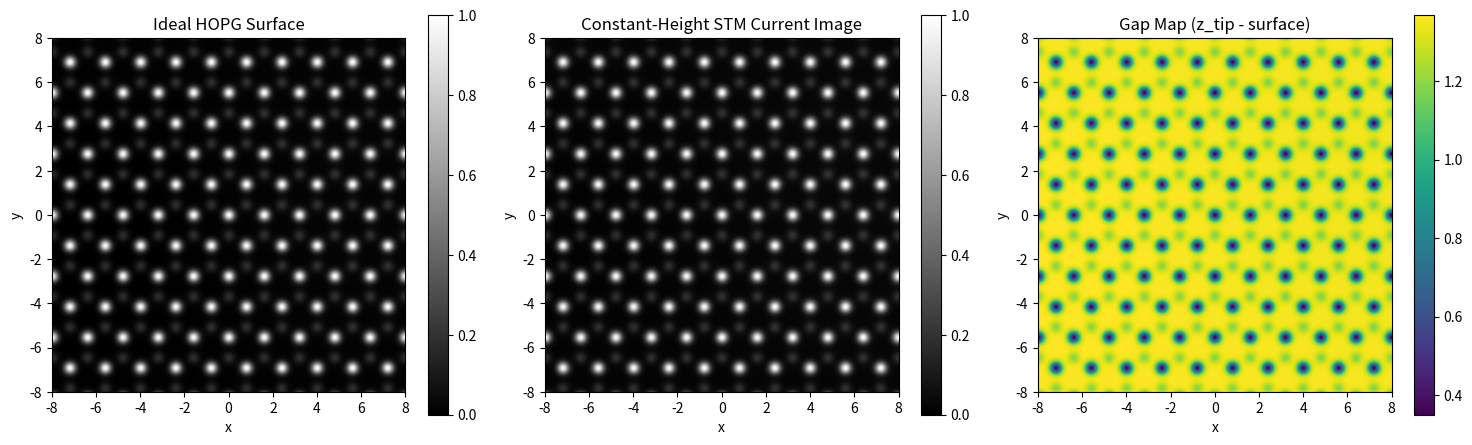

Write Python code to recreate this figure.
import numpy as np
import matplotlib.pyplot as plt


# =========================================================
# 1. 晶格与表面
# =========================================================

def triangular_lattice_points(xmin, xmax, ymin, ymax, a):
    """
    生成二维三角晶格母点阵。
    a: 晶格尺度参数
    """
    points = []

    x_buffer = 2 * a
    y_buffer = 2 * a

    j_step = np.sqrt(3) * a / 2.0
    j_min = int(np.floor((ymin - y_buffer) / j_step)) - 1
    j_max = int(np.ceil((ymax + y_buffer) / j_step)) + 1

    i_min = int(np.floor((xmin - x_buffer) / a)) - 2
    i_max = int(np.ceil((xmax + x_buffer) / a)) + 2

    for j in range(j_min, j_max + 1):
        for i in range(i_min, i_max + 1):
            x = i * a + j * (a / 2.0)
            y = j * (np.sqrt(3) / 2.0 * a)

            if (xmin - x_buffer <= x <= xmax + x_buffer and
                    ymin - y_buffer <= y <= ymax + y_buffer):
                points.append((x, y))

    return points


def make_hopg_sublattices(base_points, a):
    """
    从母点阵生成 HOPG 的两个子晶格 A / B。
    """
    points_A = []
    points_B = []

    dx = a / 2.0
    dy = np.sqrt(3) * a / 6.0

    for x, y in base_points:
        points_A.append((x, y))
        points_B.append((x + dx, y + dy))

    return points_A, points_B


def gaussian_bump(X, Y, x0, y0, sigma, height):
    """
    单个原子的二维高斯凸起。
    X, Y 可以是 meshgrid 数组。
    """
    r2 = (X - x0) ** 2 + (Y - y0) ** 2
    return height * np.exp(-r2 / (2.0 * sigma ** 2))


def build_hopg_surface(X, Y, points_A, points_B, sigma=0.22, hA=1.0, hB=0.18):
    """
    构建 HOPG 表面高度图。
    hA, hB 用来模拟 AB 堆垛导致的两子晶格不等价。
    """
    Z = np.zeros_like(X, dtype=float)

    for x0, y0 in points_A:
        Z += gaussian_bump(X, Y, x0, y0, sigma, hA)

    for x0, y0 in points_B:
        Z += gaussian_bump(X, Y, x0, y0, sigma, hB)

    return Z


def add_large_scale_background(X, Y, amplitude=0.01):
    """
    加一点非常弱的大尺度背景起伏。
    """
    return amplitude * (
        0.7 * np.sin(0.25 * X) * np.cos(0.18 * Y)
        + 0.3 * np.sin(0.12 * X + 0.10 * Y)
    )


# =========================================================
# 2. 虚拟 STM 物理模型
# =========================================================

def tunneling_current_from_gap(gap, I0=1.0, kappa=4.0):
    """
    根据 gap 计算隧穿电流。
    I = I0 * exp(-kappa * gap)

    gap 越小，电流越大。
    若 gap <= 0，视为撞针，返回很大值。
    """
    current = np.zeros_like(gap, dtype=float)

    collision_mask = gap <= 0
    safe_mask = ~collision_mask

    current[collision_mask] = 1e6
    current[safe_mask] = I0 * np.exp(-kappa * gap[safe_mask])

    return current


def simulate_constant_height_scan(surface, z_tip, I0=1.0, kappa=4.0,
                                  noise_std=0.01, seed=42):
    """
    constant-height 扫描：
    - z_tip 固定
    - 每个点只根据 gap = z_tip - surface_height 算电流
    """
    rng = np.random.default_rng(seed)

    gap = z_tip - surface
    current = tunneling_current_from_gap(gap, I0=I0, kappa=kappa)

    # 给电流乘一点相对噪声，更像测量
    noise = rng.normal(0.0, noise_std, size=current.shape)
    current_noisy = current * (1.0 + noise)

    # 防止负值
    current_noisy = np.clip(current_noisy, 0.0, None)

    return current_noisy, gap


# =========================================================
# 3. 图像工具
# =========================================================

def normalize_image(img):
    """
    归一化到 0~1，便于显示。
    """
    img = img - np.min(img)
    max_val = np.max(img)
    if max_val > 0:
        img = img / max_val
    return img


def log_compress(img, eps=1e-12):
    """
    对电流图做对数压缩。
    因为隧穿电流指数变化非常大，不压缩会很难看。
    """
    return np.log(img + eps)


# =========================================================
# 4. 主程序
# =========================================================

def main():
    # -------------------------------
    # 扫描区域与网格
    # -------------------------------
    xmin, xmax = -8, 8
    ymin, ymax = -8, 8

    n = 400
    x = np.linspace(xmin, xmax, n)
    y = np.linspace(ymin, ymax, n)
    X, Y = np.meshgrid(x, y)

    # -------------------------------
    # HOPG 表面参数
    # -------------------------------
    a = 1.6
    sigma = 0.18
    hA = 1.0
    hB = 0.18

    base_points = triangular_lattice_points(xmin, xmax, ymin, ymax, a)
    points_A, points_B = make_hopg_sublattices(base_points, a)

    Z_atoms = build_hopg_surface(
        X, Y,
        points_A, points_B,
        sigma=sigma,
        hA=hA,
        hB=hB
    )

    Z_bg = add_large_scale_background(X, Y, amplitude=0.01)
    Z_surface = Z_atoms + Z_bg

    # -------------------------------
    # 固定探针高度（关键参数）
    # -------------------------------
    # z_tip 必须比表面最大高度略高，否则会撞针
    z_tip = np.max(Z_surface) + 0.35

    # -------------------------------
    # constant-height 扫描
    # -------------------------------
    current_img, gap_img = simulate_constant_height_scan(
        Z_surface,
        z_tip=z_tip,
        I0=1.0,
        kappa=5.0,
        noise_std=0.02,
        seed=7
    )

    # 电流图对数压缩后再显示
    current_log = log_compress(current_img)

    # 显示归一化版本更直观
    surface_show = normalize_image(Z_surface)
    current_show = normalize_image(current_log)

    # -------------------------------
    # 画图
    # -------------------------------
    fig, axes = plt.subplots(1, 3, figsize=(15, 5))

    im0 = axes[0].imshow(
        surface_show,
        extent=[xmin, xmax, ymin, ymax],
        origin="lower",
        cmap="gray"
    )
    axes[0].set_title("Ideal HOPG Surface")
    axes[0].set_xlabel("x")
    axes[0].set_ylabel("y")
    fig.colorbar(im0, ax=axes[0], shrink=0.85)

    im1 = axes[1].imshow(
        current_show,
        extent=[xmin, xmax, ymin, ymax],
        origin="lower",
        cmap="gray"
    )
    axes[1].set_title("Constant-Height STM Current Image")
    axes[1].set_xlabel("x")
    axes[1].set_ylabel("y")
    fig.colorbar(im1, ax=axes[1], shrink=0.85)

    im2 = axes[2].imshow(
        gap_img,
        extent=[xmin, xmax, ymin, ymax],
        origin="lower",
        cmap="viridis"
    )
    axes[2].set_title("Gap Map (z_tip - surface)")
    axes[2].set_xlabel("x")
    axes[2].set_ylabel("y")
    fig.colorbar(im2, ax=axes[2], shrink=0.85)

    plt.tight_layout()
    plt.show()


if __name__ == "__main__":
    main()
